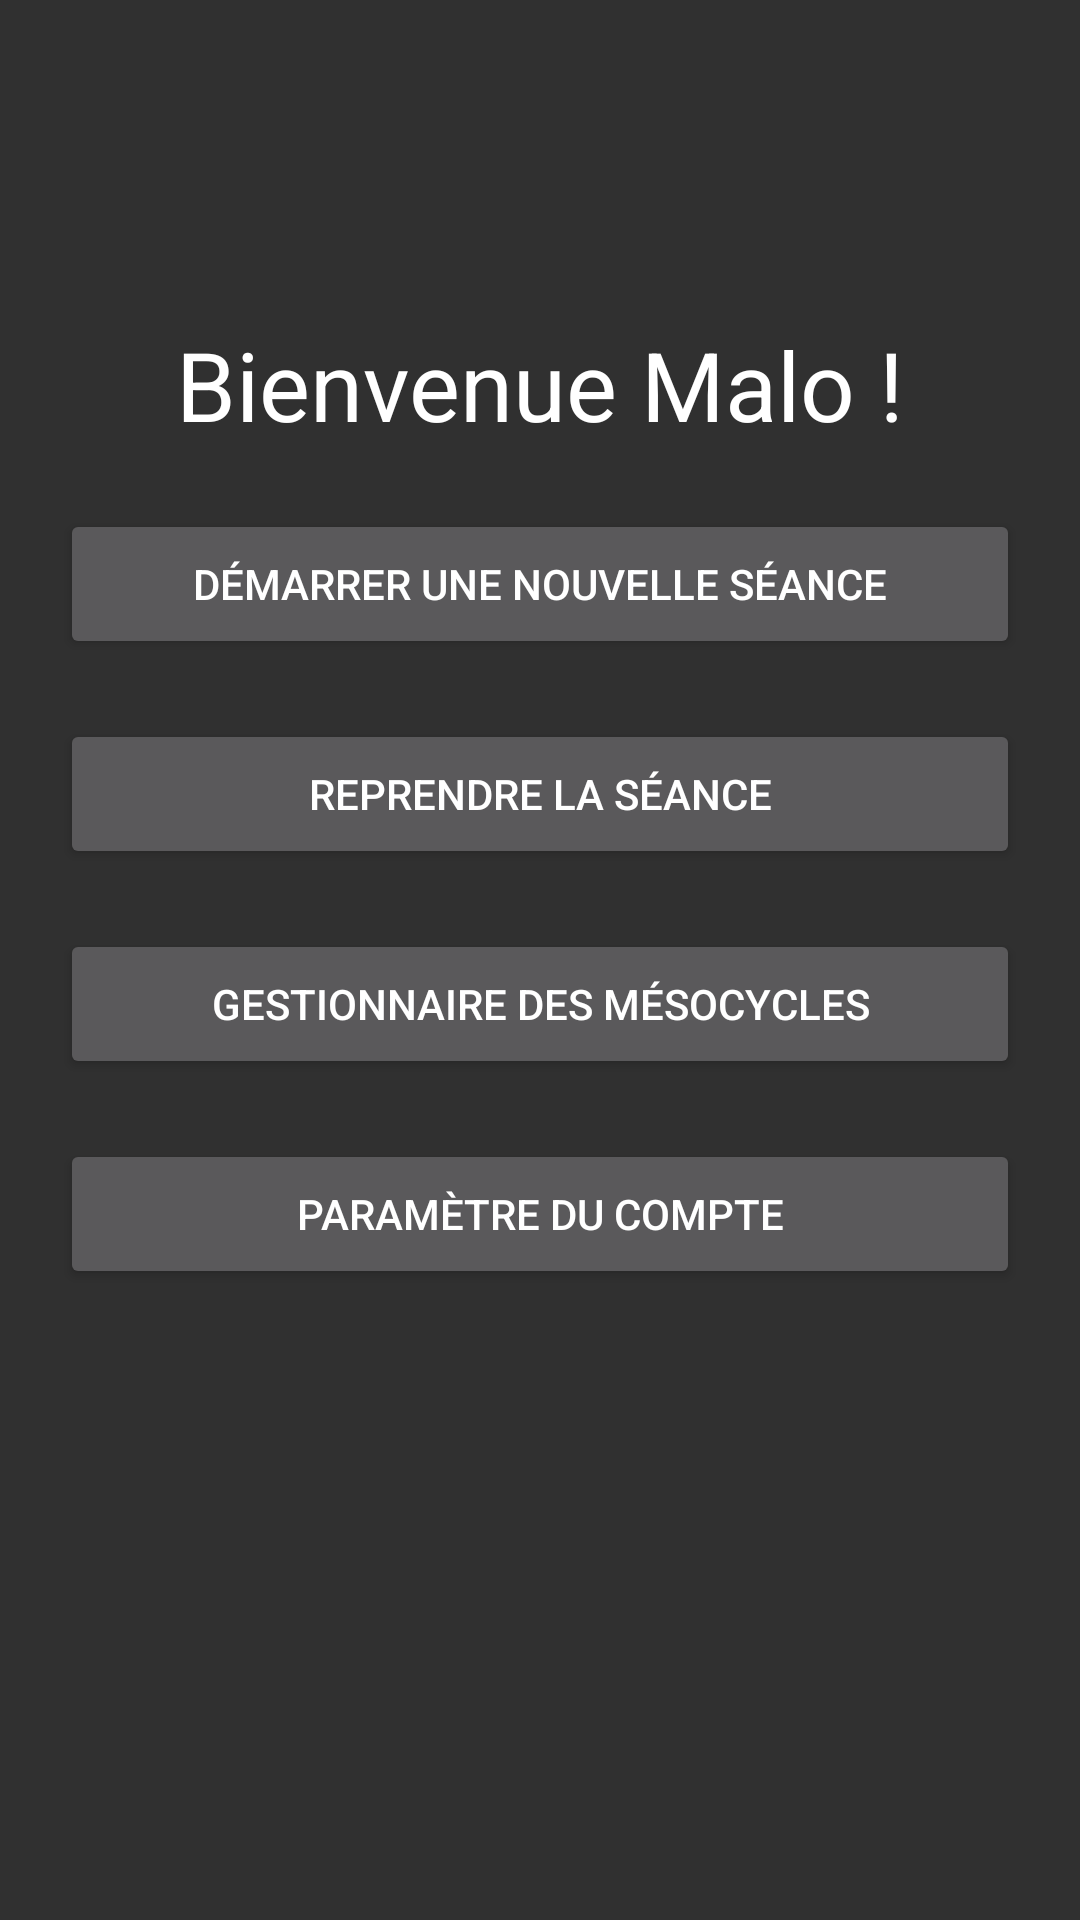

The Android layout XML behind this screen, and the referenced resources:
<!-- AndroidManifest.xml: application theme Theme.AppCompat -->
<!-- res/layout/activity_main.xml -->
<?xml version="1.0" encoding="utf-8"?>
<androidx.constraintlayout.widget.ConstraintLayout xmlns:android="http://schemas.android.com/apk/res/android"
    xmlns:app="http://schemas.android.com/apk/res-auto"
    xmlns:tools="http://schemas.android.com/tools"
    android:layout_width="match_parent"
    android:layout_height="match_parent"
    tools:context=".MainActivity"
    tools:layout_editor_absoluteX="0dp"
    tools:layout_editor_absoluteY="109dp"
    >


    <TextView
        android:id="@+id/Hello"
        android:layout_width="match_parent"
        android:layout_height="wrap_content"
        android:layout_marginTop="20dp"
        android:text="Bienvenue Malo !"
        android:textSize="32dp"
        android:textColor = "?android:textColorPrimary"
        app:layout_constraintBottom_toBottomOf="parent"
        app:layout_constraintEnd_toEndOf="parent"
        app:layout_constraintStart_toStartOf="parent"
        app:layout_constraintTop_toBottomOf="parent"
        app:layout_constraintTop_toTopOf="parent"
        android:gravity="center_horizontal"
        app:layout_constraintVertical_bias="0.15" />

    <Button
        android:id="@+id/boutonDemarrerUneNouvelleSeance"
        android:layout_width="match_parent"
        android:layout_height="wrap_content"
        android:layout_margin="20dp"
        android:height="50dp"
        android:text="Démarrer une nouvelle séance"
        app:layout_constraintBottom_toBottomOf="parent"
        app:layout_constraintEnd_toEndOf="parent"
        app:layout_constraintStart_toStartOf="parent"
        app:layout_constraintTop_toBottomOf="@+id/Hello"
        app:layout_constraintVertical_bias="0.0" />

    <Button
        android:id="@+id/MainAct_Btn_ReprendreSeance"
        android:layout_width="match_parent"
        android:layout_height="wrap_content"
        android:layout_margin="20dp"
        android:height="50dp"
        android:text="Reprendre la séance"
        app:layout_constraintBottom_toBottomOf="parent"
        app:layout_constraintEnd_toEndOf="parent"
        app:layout_constraintHorizontal_bias="0.0"
        app:layout_constraintStart_toStartOf="parent"
        app:layout_constraintTop_toBottomOf="@+id/boutonDemarrerUneNouvelleSeance"
        app:layout_constraintVertical_bias="0.00" />

    <Button
        android:id="@+id/boutonGestionnaireMesocycle"
        android:layout_width="match_parent"
        android:layout_height="wrap_content"
        android:layout_margin="20dp"
        android:height="50dp"
        android:text="Gestionnaire des mésocycles"
        app:layout_constraintBottom_toBottomOf="parent"
        app:layout_constraintEnd_toEndOf="parent"
        app:layout_constraintStart_toStartOf="parent"
        app:layout_constraintTop_toBottomOf="@+id/MainAct_Btn_ReprendreSeance"
        app:layout_constraintVertical_bias="0.0" />

    <Button
        android:id="@+id/boutonParametreCompte"
        android:layout_width="match_parent"
        android:layout_height="wrap_content"
        android:layout_margin="20dp"
        android:height="50dp"
        android:text="Paramètre du compte"
        app:layout_constraintBottom_toBottomOf="parent"
        app:layout_constraintEnd_toEndOf="parent"
        app:layout_constraintStart_toStartOf="parent"
        app:layout_constraintTop_toBottomOf="@+id/boutonGestionnaireMesocycle"
        app:layout_constraintVertical_bias="0.0" />



</androidx.constraintlayout.widget.ConstraintLayout>
<!-- resources referenced by this layout -->
<resources>

</resources>
